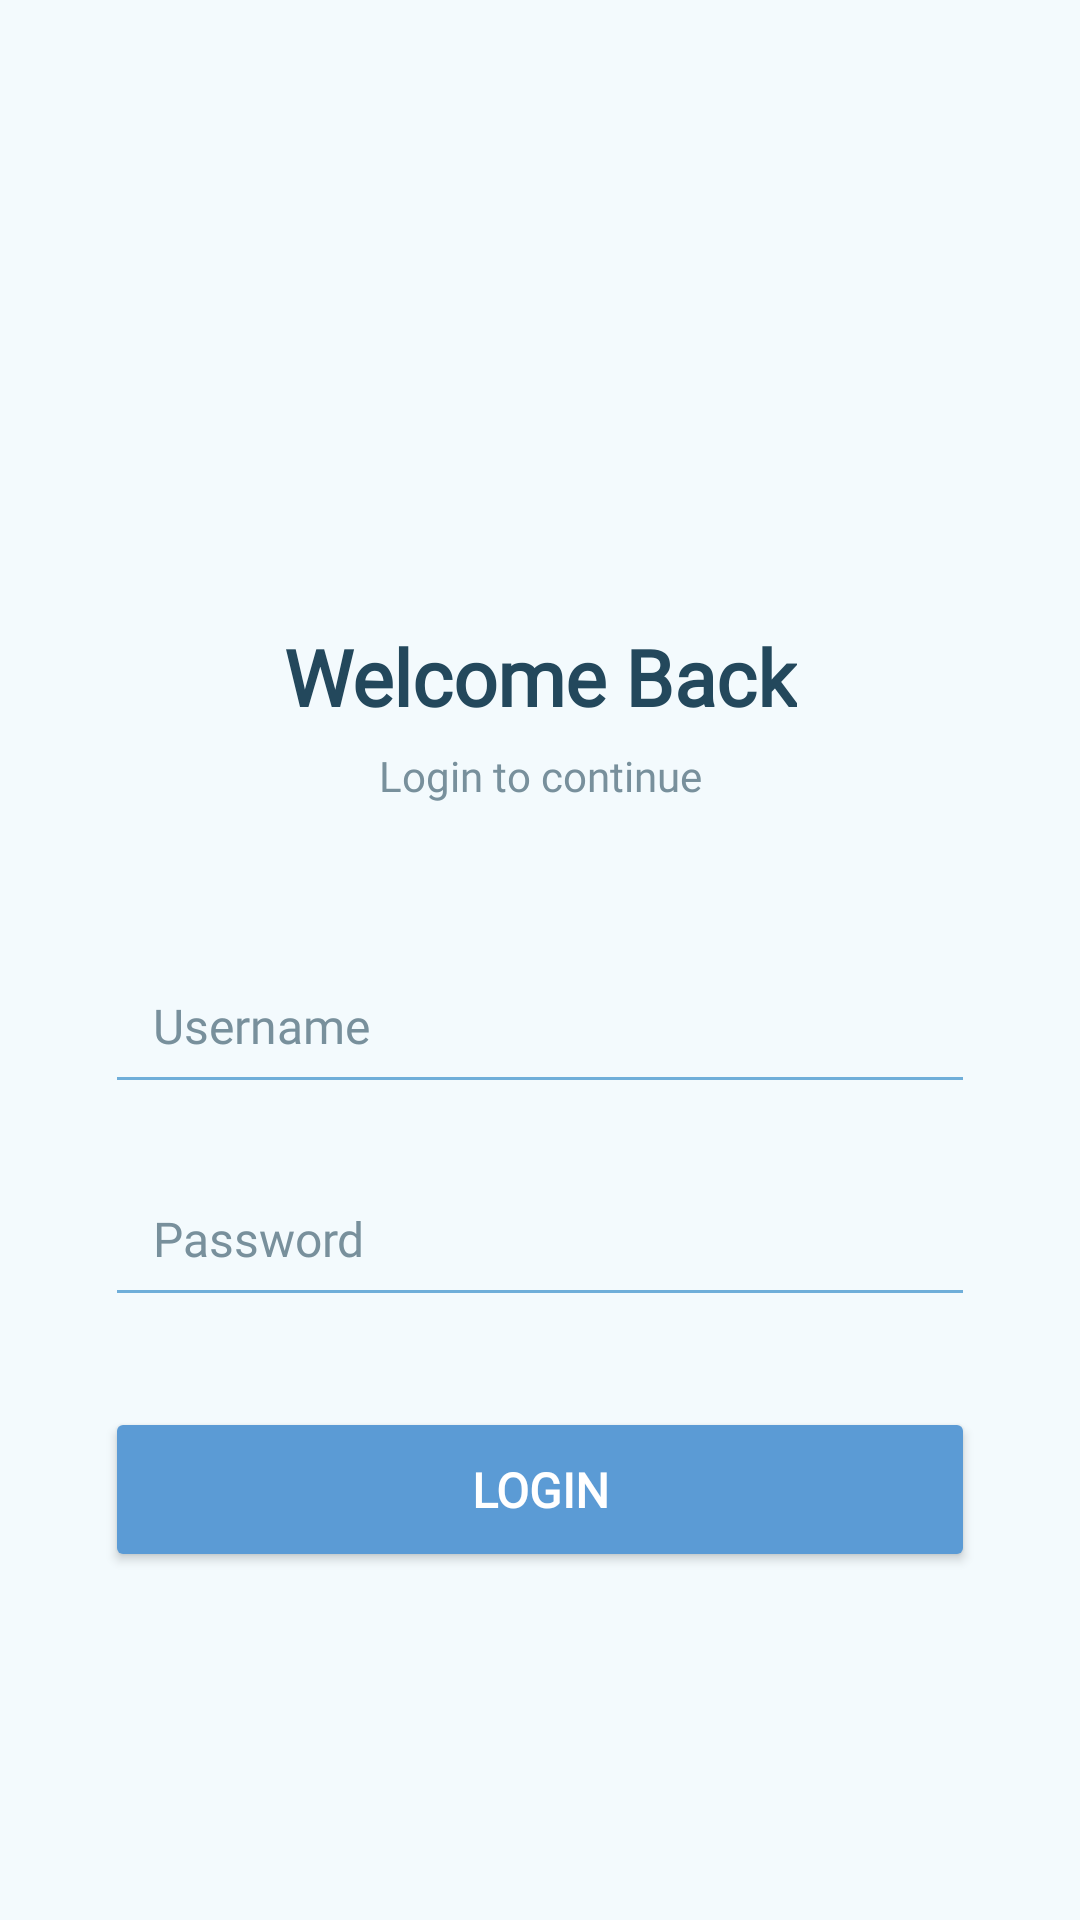

Here is an Android app screen rendered from its layout file. Give the layout XML and the strings, colors and styles it references.
<!-- AndroidManifest.xml: application theme Theme.Adityadfn_TIB -->
<!-- res/layout/activity_login.xml -->
<?xml version="1.0" encoding="utf-8"?>
<androidx.constraintlayout.widget.ConstraintLayout
    xmlns:android="http://schemas.android.com/apk/res/android"
    xmlns:app="http://schemas.android.com/apk/res-auto"
    xmlns:tools="http://schemas.android.com/tools"
    android:id="@+id/main"
    android:layout_width="match_parent"
    android:layout_height="match_parent"
    android:background="@color/blue_background"
    tools:context=".LoginActivity">

    <ImageView
        android:id="@+id/imageView"
        android:layout_width="100dp"
        android:layout_height="100dp"
        android:layout_marginTop="90dp"
        android:padding="10dp"
        app:layout_constraintEnd_toEndOf="parent"
        app:layout_constraintStart_toStartOf="parent"
        app:layout_constraintTop_toTopOf="parent"
        app:srcCompat="@drawable/user" />

    <TextView
        android:id="@+id/textViewTitle"
        android:layout_width="wrap_content"
        android:layout_height="wrap_content"
        android:layout_marginTop="18dp"
        android:text="@string/deskripsi"
        android:textColor="@color/blue_text_dark"
        android:textSize="26sp"
        android:textStyle="bold"
        android:fontFamily="@font/archivo"
        app:layout_constraintEnd_toEndOf="parent"
        app:layout_constraintStart_toStartOf="parent"
        app:layout_constraintTop_toBottomOf="@id/imageView" />

    <TextView
        android:id="@+id/textViewSubtitle"
        android:layout_width="wrap_content"
        android:layout_height="wrap_content"
        android:layout_marginTop="6dp"
        android:text="Login to continue"
        android:textColor="@color/gray_blue"
        android:textSize="14sp"
        android:fontFamily="@font/archivo"
        app:layout_constraintEnd_toEndOf="parent"
        app:layout_constraintStart_toStartOf="parent"
        app:layout_constraintTop_toBottomOf="@id/textViewTitle" />

    <EditText
        android:id="@+id/edtUsername"
        android:layout_width="290dp"
        android:layout_height="55dp"
        android:layout_marginTop="45dp"
        android:backgroundTint="@color/blue_medium"
        android:ems="10"
        android:hint="Username"
        android:inputType="text"
        android:paddingStart="16dp"
        android:paddingEnd="16dp"
        android:textColor="@color/blue_text_dark"
        android:textColorHint="@color/gray_blue"
        android:textSize="16sp"
        android:fontFamily="@font/archivo"
        app:layout_constraintEnd_toEndOf="parent"
        app:layout_constraintStart_toStartOf="parent"
        app:layout_constraintTop_toBottomOf="@id/textViewSubtitle" />

    <EditText
        android:id="@+id/edtPassword"
        android:layout_width="290dp"
        android:layout_height="55dp"
        android:layout_marginTop="16dp"
        android:backgroundTint="@color/blue_medium"
        android:ems="10"
        android:hint="Password"
        android:inputType="textPassword"
        android:paddingStart="16dp"
        android:paddingEnd="16dp"
        android:textColor="@color/blue_text_dark"
        android:textColorHint="@color/gray_blue"
        android:textSize="16sp"
        android:fontFamily="@font/archivo"
        app:layout_constraintEnd_toEndOf="parent"
        app:layout_constraintStart_toStartOf="parent"
        app:layout_constraintTop_toBottomOf="@id/edtUsername" />

    <Button
        android:id="@+id/btnLogin"
        android:layout_width="290dp"
        android:layout_height="55dp"
        android:layout_marginTop="30dp"
        android:backgroundTint="@color/blue_primary"
        android:elevation="4dp"
        android:text="LOGIN"
        android:textColor="@color/white"
        android:textSize="16sp"
        android:textStyle="bold"
        android:fontFamily="@font/archivo"
        app:layout_constraintEnd_toEndOf="parent"
        app:layout_constraintStart_toStartOf="parent"
        app:layout_constraintTop_toBottomOf="@id/edtPassword" />

</androidx.constraintlayout.widget.ConstraintLayout>
<!-- resources referenced by this layout -->
<resources>
  <color name="blue_background">#F3FAFD</color>
  <color name="blue_medium">#6FAED9</color>
  <color name="blue_primary">#5B9BD5</color>
  <color name="blue_text_dark">#23485C</color>
  <color name="gray_blue">#78909C</color>
  <color name="white">#FFFFFFFF</color>
  <string name="deskripsi">Welcome Back</string>
  <style name="Theme.Adityadfn_TIB" parent="Base.Theme.Adityadfn_TIB" />
  <style name="Base.Theme.Adityadfn_TIB" parent="Theme.Material3.DayNight.NoActionBar">
          
          
      </style>
</resources>
